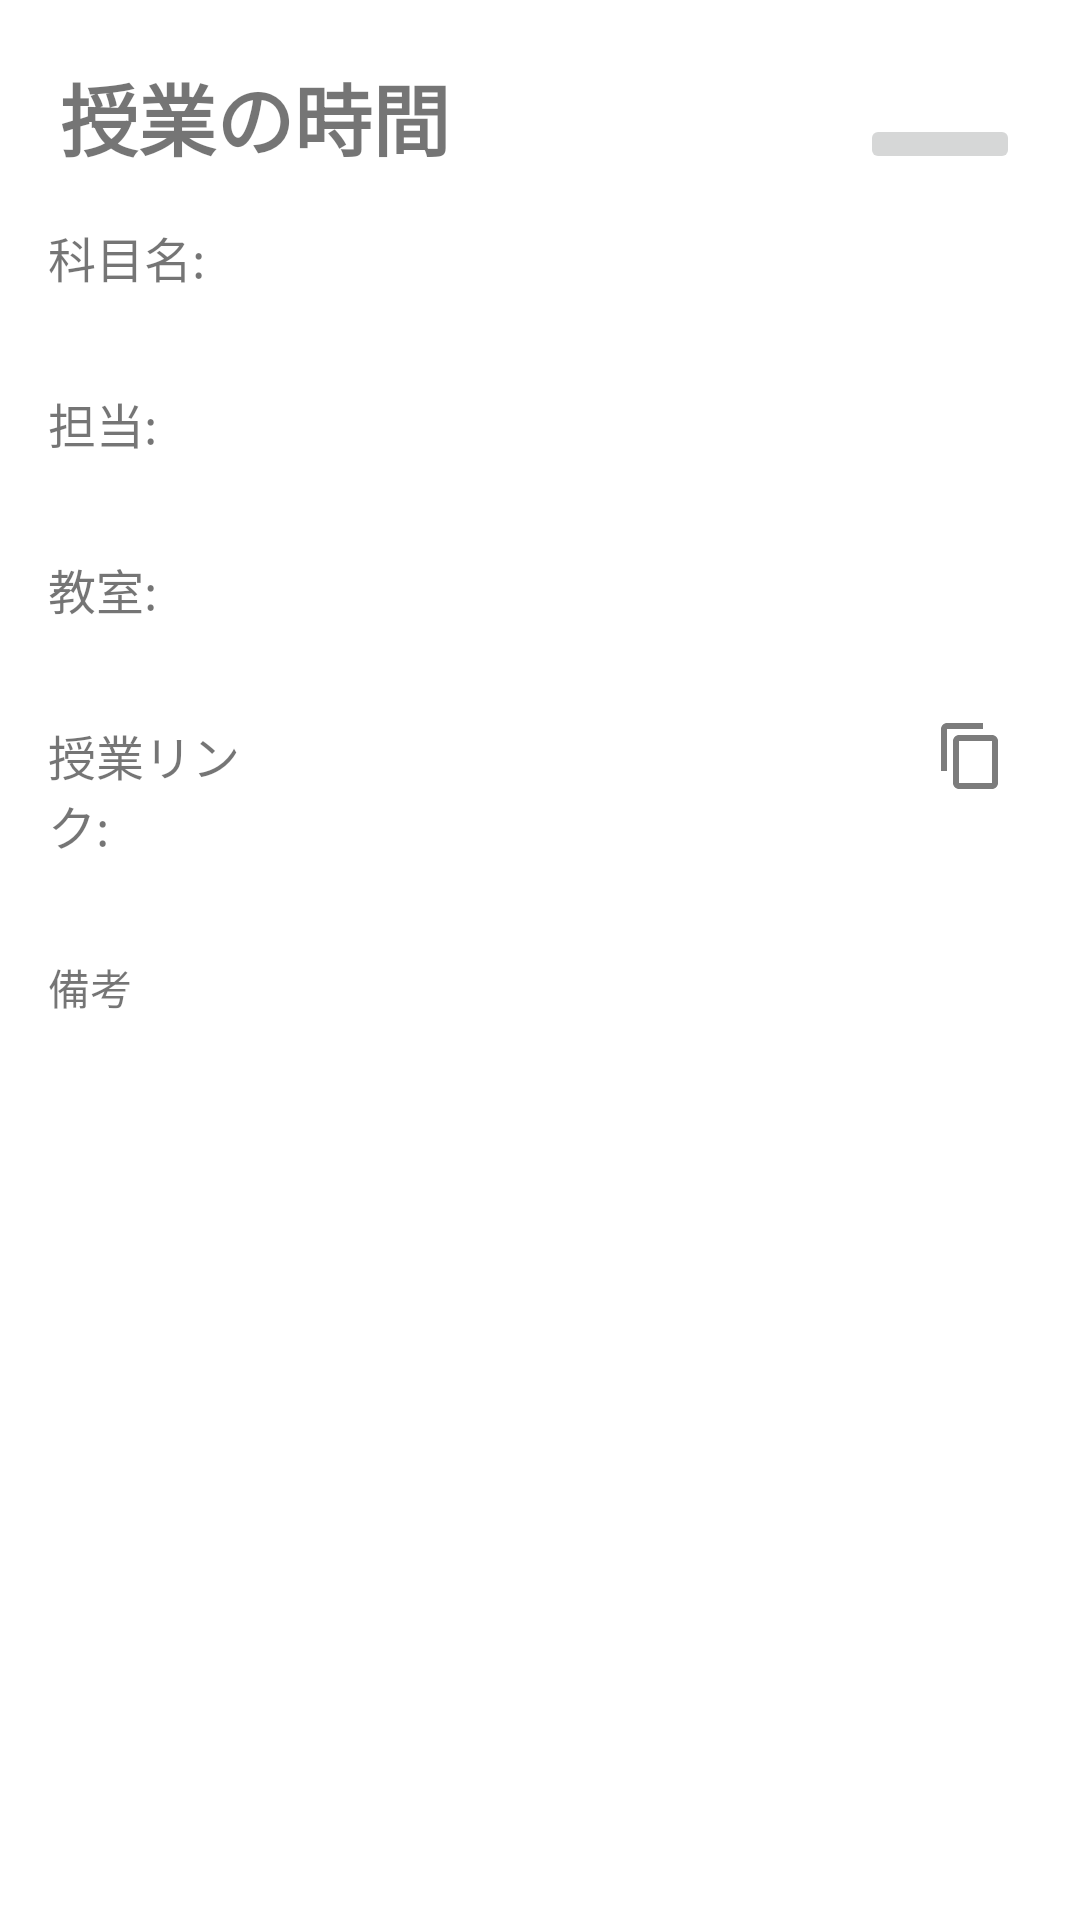

The Android layout XML behind this screen, and the referenced resources:
<!-- AndroidManifest.xml: application theme Theme.ClassManagementApp -->
<!-- res/layout/activity_cclass_detail.xml -->
<?xml version="1.0" encoding="utf-8"?>
<RelativeLayout xmlns:android="http://schemas.android.com/apk/res/android"
    xmlns:tools="http://schemas.android.com/tools"
    android:layout_width="match_parent"
    android:layout_height="match_parent"
    tools:context=".CClassDetailActivity">
    <ScrollView
        android:fillViewport="true"
        android:layout_width="match_parent"
        android:layout_height="match_parent">
        <LinearLayout
            android:id="@+id/detail_main_vertical"
            android:layout_width="match_parent"
            android:layout_height="match_parent"
            android:orientation="vertical"
            android:paddingBottom="50dp"
            android:paddingVertical="20dp">
            <LinearLayout
                android:orientation="horizontal"
                android:layout_width="match_parent"
                android:weightSum="6"
                android:gravity="center_vertical"
                android:paddingHorizontal="20dp"
                android:layout_height="wrap_content">
                <TextView
                    android:id="@+id/tv_classTime"
                    android:layout_weight="5"
                    android:layout_width="0dp"
                    android:layout_height="wrap_content"
                    android:text="授業の時間"
                    android:ellipsize="marquee"
                    android:marqueeRepeatLimit="marquee_forever"
                    android:textAlignment="textStart"
                    android:textSize="26sp"
                    android:textStyle="bold" />
                <ImageButton
                    android:id="@+id/imgBtn_delete"
                    android:layout_weight="1"
                    android:layout_width="0dp"
                    android:layout_height="wrap_content"
                    android:layout_alignParentBottom="true"
                    android:layout_centerInParent="true"
                    android:layout_gravity="bottom"
                    android:paddingHorizontal="20dp"
                    android:src="@drawable/ic_baseline_delete_24" />
            </LinearLayout>

            <LinearLayout
                android:layout_width="match_parent"
                android:layout_height="wrap_content"
                android:layout_margin="16dp"
                android:orientation="horizontal"
                android:weightSum="4">

                <TextView
                    android:layout_width="0dp"
                    android:layout_height="wrap_content"
                    android:layout_weight="1"
                    android:text="科目名: "
                    android:textSize="16sp" />

                <TextView
                    android:id="@+id/tv_subjectName"
                    android:layout_width="0dp"
                    android:layout_height="wrap_content"
                    android:layout_weight="3" />
            </LinearLayout>

            <LinearLayout
                android:layout_width="match_parent"
                android:layout_height="wrap_content"
                android:layout_margin="16dp"
                android:orientation="horizontal"
                android:weightSum="4">

                <TextView
                    android:layout_width="0dp"
                    android:layout_height="wrap_content"
                    android:layout_weight="1"
                    android:text="担当: "
                    android:textSize="16sp" />

                <TextView
                    android:id="@+id/tv_teacherName"
                    android:layout_width="0dp"
                    android:layout_height="wrap_content"
                    android:layout_weight="3" />
            </LinearLayout>

            <LinearLayout
                android:layout_width="match_parent"
                android:layout_height="wrap_content"
                android:layout_margin="16dp"
                android:orientation="horizontal"
                android:weightSum="4">

                <TextView
                    android:layout_width="0dp"
                    android:layout_height="wrap_content"
                    android:layout_weight="1"
                    android:text="教室: "
                    android:textSize="16sp" />

                <TextView
                    android:id="@+id/tv_roomName"
                    android:layout_width="0dp"
                    android:layout_height="wrap_content"
                    android:layout_weight="3"
                    android:inputType="number" />
            </LinearLayout>

            <LinearLayout
                android:layout_width="match_parent"
                android:layout_height="wrap_content"
                android:layout_margin="16dp"
                android:orientation="horizontal"
                android:weightSum="8">

                <TextView
                    android:layout_width="0dp"
                    android:layout_height="wrap_content"
                    android:layout_weight="2"
                    android:text="授業リンク: "
                    android:textSize="16sp" />

                <TextView
                    android:id="@+id/tv_onlineLink"
                    android:layout_width="0dp"
                    android:layout_height="wrap_content"
                    android:layout_weight="5" />
                <ImageButton
                    android:id="@+id/imgBtn_linkCopy"
                    android:layout_weight="1"
                    android:layout_width="0dp"
                    android:layout_height="wrap_content"
                    android:background="@android:color/transparent"
                    android:src="@drawable/ic_baseline_content_copy_24"/>
            </LinearLayout>

            <LinearLayout
                android:layout_width="match_parent"
                android:layout_height="wrap_content"
                android:layout_margin="16dp"
                android:orientation="vertical">

                <TextView
                    android:layout_width="wrap_content"
                    android:layout_height="wrap_content"
                    android:text="備考" />

                <TextView
                    android:id="@+id/tv_remarkText"
                    android:layout_width="match_parent"
                    android:layout_height="wrap_content"
                    android:lines="3" />
            </LinearLayout>


        </LinearLayout>

    </ScrollView>
</RelativeLayout>
<!-- resources referenced by this layout -->
<resources>
  <!-- drawable ic_baseline_content_copy_24 (drawable) -->
  <vector android:height="24dp" android:tint="#7C7C7C"
      android:viewportHeight="24" android:viewportWidth="24"
      android:width="24dp" xmlns:android="http://schemas.android.com/apk/res/android">
      <path android:fillColor="@android:color/white" android:pathData="M16,1L4,1c-1.1,0 -2,0.9 -2,2v14h2L4,3h12L16,1zM19,5L8,5c-1.1,0 -2,0.9 -2,2v14c0,1.1 0.9,2 2,2h11c1.1,0 2,-0.9 2,-2L21,7c0,-1.1 -0.9,-2 -2,-2zM19,21L8,21L8,7h11v14z"/>
  </vector>
  <style name="Theme.ClassManagementApp" parent="Theme.MaterialComponents.DayNight.DarkActionBar">
          
          <item name="colorPrimary">#B3B3B3</item>
          <item name="colorPrimaryVariant">#9A9A9A</item>
          <item name="colorOnPrimary">@color/white</item>
          
          <item name="colorSecondary">@color/teal_200</item>
          <item name="colorSecondaryVariant">@color/teal_700</item>
          <item name="colorOnSecondary">@color/black</item>
          
          <item name="android:statusBarColor" tools:targetApi="l">?attr/colorPrimaryVariant</item>
          
      </style>
  <color name="white">#FFFFFFFF</color>
  <color name="teal_200">#FF03DAC5</color>
  <color name="teal_700">#FF018786</color>
  <color name="black">#FF000000</color>
</resources>
